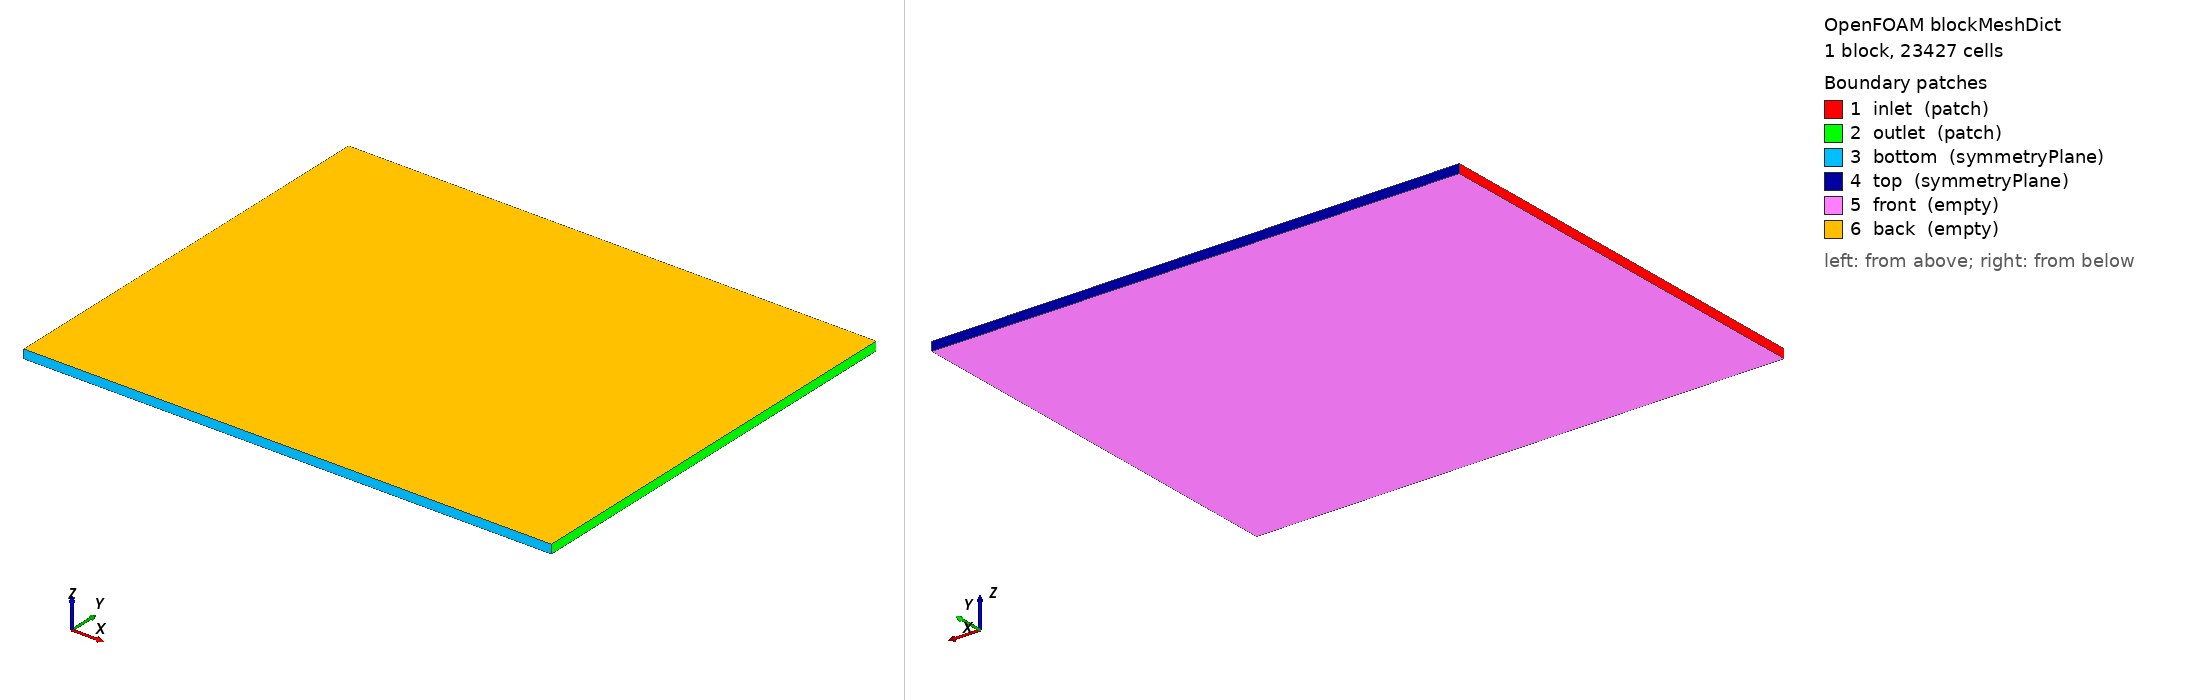

OpenFOAM case: the mesh blockMesh builds from blockMeshDict, 1 block(s), 23427 cells. Boundary patches (legend numbers): 1 inlet (patch), 2 outlet (patch), 3 bottom (symmetryPlane), 4 top (symmetryPlane), 5 front (empty), 6 back (empty). Left view from above one corner, right view from below the opposite corner. Boundary conditions: 0 field file(s) under 0/; 0 of 6 drawn patches have an entry in a shipped field file.

=== system/blockMeshDict ===
FoamFile
{
    version     2.0;
    format      ascii;
    class       dictionary;
    object      blockMeshDict;
}

scale 1;

vertices
(
    (-0.180000 -0.240000 -0.005000)
    (0.420000 -0.240000 -0.005000)
    (0.420000 0.240000 -0.005000)
    (-0.180000 0.240000 -0.005000)
    (-0.180000 -0.240000 0.005000)
    (0.420000 -0.240000 0.005000)
    (0.420000 0.240000 0.005000)
    (-0.180000 0.240000 0.005000)
);

blocks
(
    hex (0 1 2 3 4 5 6 7) (171 137 1) simpleGrading (1 1 1)
);

edges
(
);

boundary
(
    inlet
    {
        type patch;
        faces
        (
            (0 4 7 3)
        );
    }

    outlet
    {
        type patch;
        faces
        (
            (1 2 6 5)
        );
    }

    bottom
    {
        type symmetryPlane;
        faces
        (
            (0 1 5 4)
        );
    }

    top
    {
        type symmetryPlane;
        faces
        (
            (3 7 6 2)
        );
    }

    front
    {
        type empty;
        faces
        (
            (0 3 2 1)
        );
    }

    back
    {
        type empty;
        faces
        (
            (4 5 6 7)
        );
    }
);

mergePatchPairs
(
);
